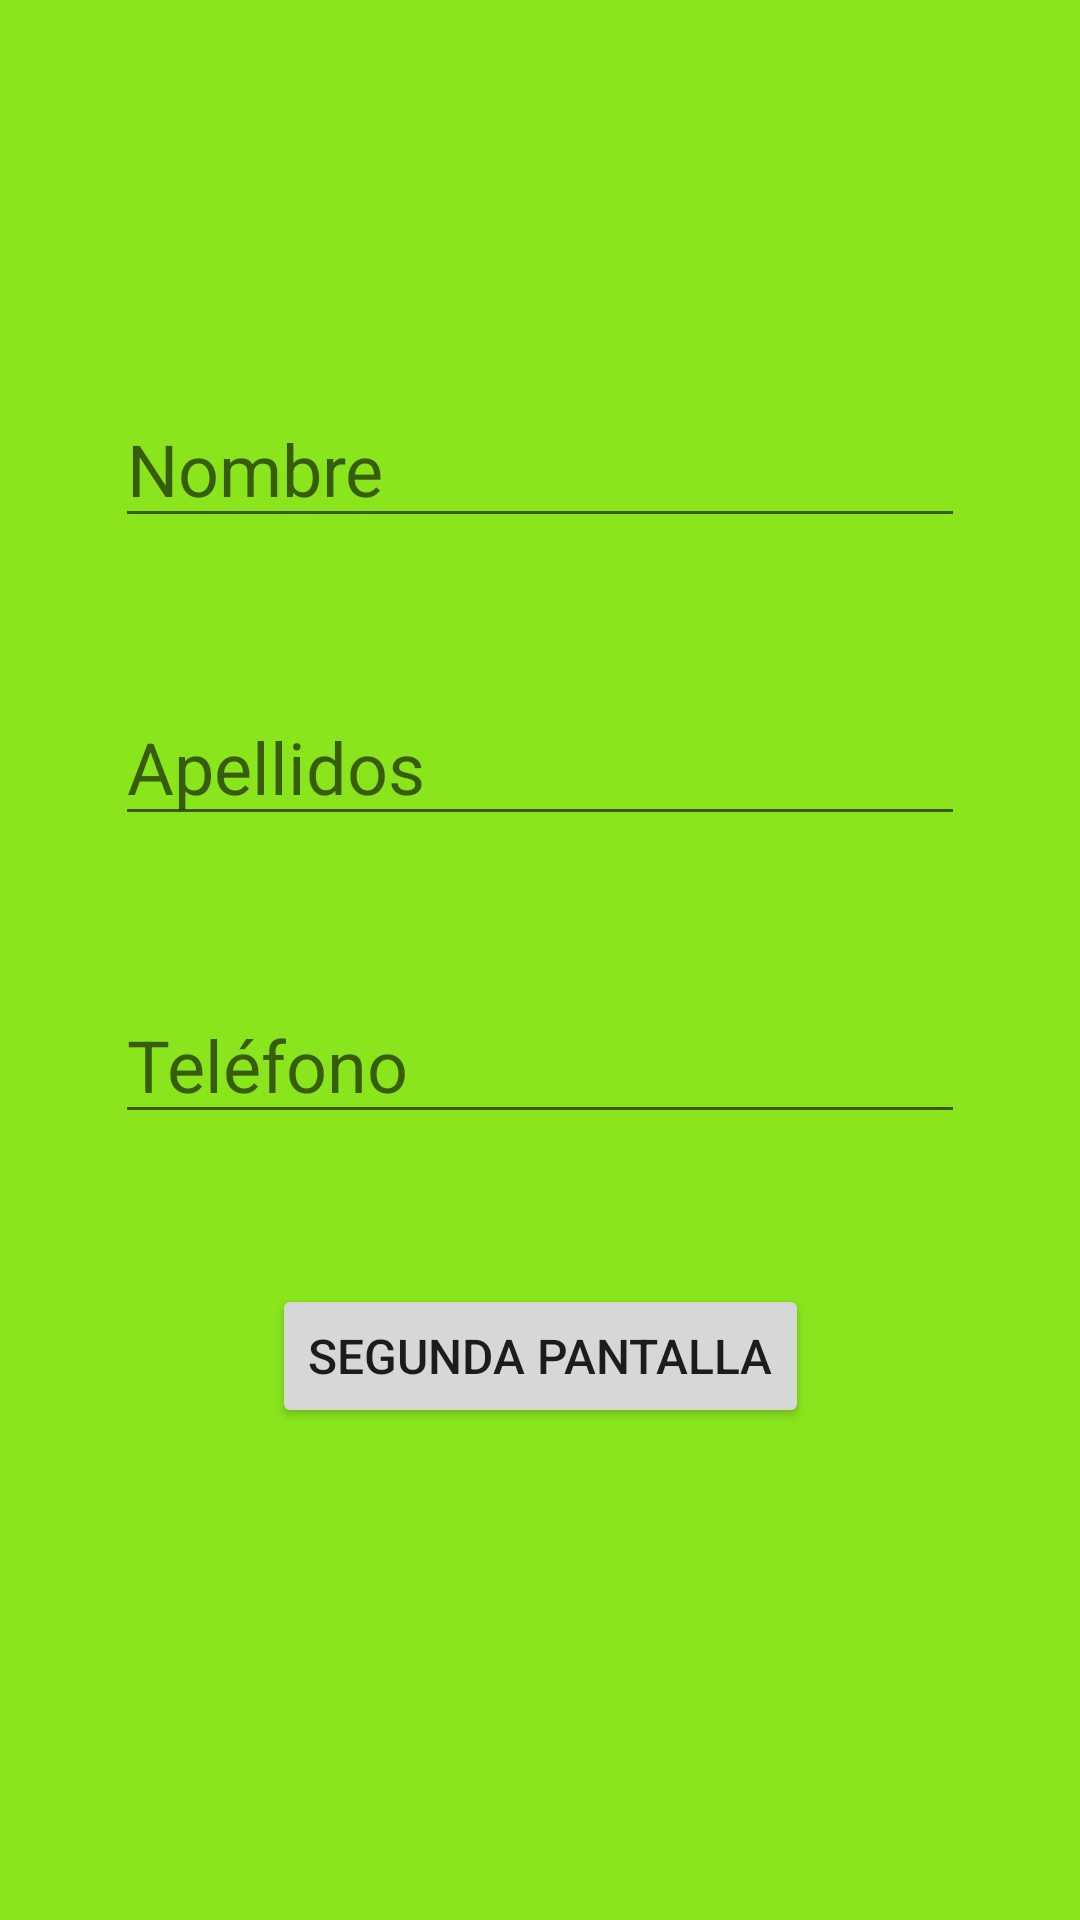

Here is an Android app screen rendered from its layout file. Give the layout XML and the strings, colors and styles it references.
<!-- AndroidManifest.xml: application theme Theme.EjercicioNavigationComponentObjeto -->
<!-- res/layout/fragment_inicio.xml -->
<?xml version="1.0" encoding="utf-8"?>
<androidx.constraintlayout.widget.ConstraintLayout xmlns:android="http://schemas.android.com/apk/res/android"
    xmlns:app="http://schemas.android.com/apk/res-auto"
    xmlns:tools="http://schemas.android.com/tools"
    android:id="@+id/frameLayout"
    android:layout_width="match_parent"
    android:layout_height="match_parent"
    android:background="#8AE51D"
    tools:context=".fragmentos.InicioFragment" >

    <EditText
        android:id="@+id/edNombre"
        android:layout_width="wrap_content"
        android:layout_height="wrap_content"
        android:layout_marginTop="130dp"
        android:ems="10"
        android:hint="@string/ed_nombre"
        android:inputType="textPersonName"
        android:textSize="24sp"
        app:layout_constraintEnd_toEndOf="parent"
        app:layout_constraintStart_toStartOf="parent"
        app:layout_constraintTop_toTopOf="parent" />

    <EditText
        android:id="@+id/edApellidos"
        android:layout_width="wrap_content"
        android:layout_height="wrap_content"
        android:layout_marginTop="50dp"
        android:ems="10"
        android:hint="@string/ed_apellidos"
        android:inputType="textPersonName"
        android:textSize="24sp"
        app:layout_constraintEnd_toEndOf="parent"
        app:layout_constraintStart_toStartOf="parent"
        app:layout_constraintTop_toBottomOf="@+id/edNombre" />

    <EditText
        android:id="@+id/edTelefono"
        android:layout_width="wrap_content"
        android:layout_height="wrap_content"
        android:layout_marginTop="50dp"
        android:ems="10"
        android:hint="@string/ed_telefono"
        android:inputType="numberSigned"
        android:textSize="24sp"
        app:layout_constraintEnd_toEndOf="parent"
        app:layout_constraintStart_toStartOf="parent"
        app:layout_constraintTop_toBottomOf="@+id/edApellidos" />

    <Button
        android:id="@+id/btSegundaPantalla"
        android:layout_width="wrap_content"
        android:layout_height="wrap_content"
        android:layout_marginTop="50dp"
        android:text="@string/bt_segunda_pantalla"
        android:textSize="16sp"
        app:layout_constraintEnd_toEndOf="parent"
        app:layout_constraintStart_toStartOf="parent"
        app:layout_constraintTop_toBottomOf="@+id/edTelefono" />
</androidx.constraintlayout.widget.ConstraintLayout>
<!-- resources referenced by this layout -->
<resources>
  <string name="bt_segunda_pantalla">SEGUNDA PANTALLA</string>
  <string name="ed_apellidos">Apellidos</string>
  <string name="ed_nombre">Nombre</string>
  <string name="ed_telefono">Teléfono</string>
  <style name="Theme.EjercicioNavigationComponentObjeto" parent="Theme.MaterialComponents.DayNight.DarkActionBar">
          
          <item name="colorPrimary">@color/purple_500</item>
          <item name="colorPrimaryVariant">@color/purple_700</item>
          <item name="colorOnPrimary">@color/white</item>
          
          <item name="colorSecondary">@color/teal_200</item>
          <item name="colorSecondaryVariant">@color/teal_700</item>
          <item name="colorOnSecondary">@color/black</item>
          
          <item name="android:statusBarColor">?attr/colorPrimaryVariant</item>
          
      </style>
  <!-- not gathered from this repository: default colours our renderer supplied (Android Studio template values) -->
  <color name="purple_500">#FF6200EE</color>
  <color name="purple_700">#FF3700B3</color>
  <color name="teal_200">#FF03DAC5</color>
  <color name="teal_700">#FF018786</color>
  <color name="black">#FF000000</color>
  <color name="white">#FFFFFFFF</color>
</resources>
